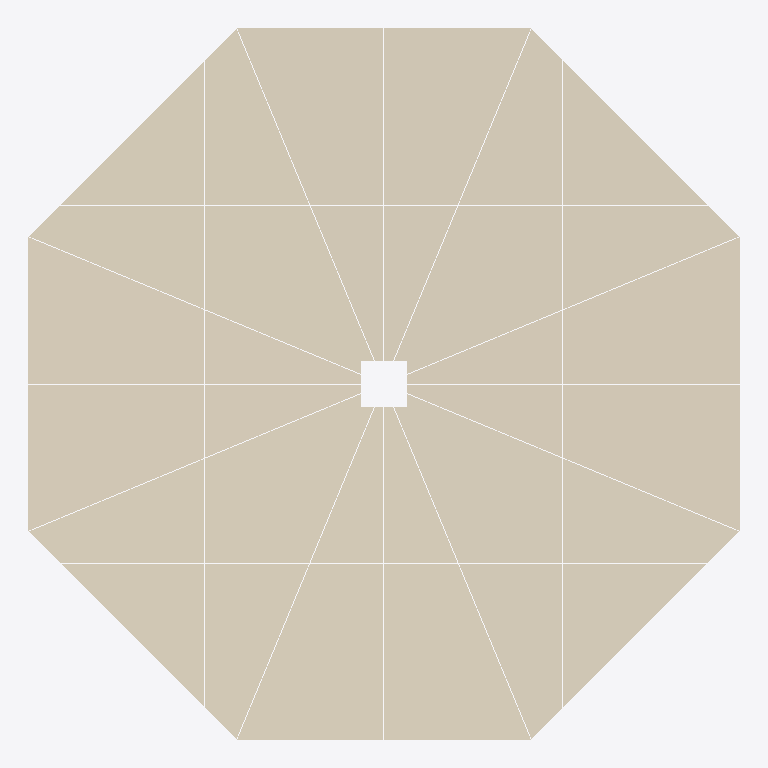
Plan cut of the same IFC building model at storey 'EG' (level 0.00 m, cut at 1.40 m), seen from above with north up, elements coloured by IFC class: 1 covering (cream). No cut surface shows.
Extent 2.4 m × 2.4 m × 0.0 m (x, y, z). Storeys (1): EG at 0.00 m. Elements (1): 1 IfcCovering.

HEADER;
FILE_DESCRIPTION(('ViewDefinition [NotAssigned]'),'2;1');
FILE_NAME('b16_gerade_60x60__punkt_einzeln.ifc','2026-01-01T00:00:00',('Entwurfsgenerator (Beispiel)'),('Arbeit Holzrahmenbau'),'IfcOpenShell 0.8.5-1c5b825','IfcOpenShell 0.8.5-1c5b825','keine');
FILE_SCHEMA(('IFC4X3'));
ENDSEC;
DATA;
#1=IFCPROJECT('0_NQc15qDORxCpDVH4bTYC',$,'B16 Duschraum achteckig (Beispiel)',$,$,$,$,(#10),#5);
#15=IFCSITE('1ElNV_A1XQpB_NyKMldGI9',$,'Grundstück',$,$,#14,$,$,$,$,$,$,$,$);
#19=IFCBUILDING('2O082_xsXMZBi$UG$reI4e',$,'Fertighaus Beispiel',$,$,#18,$,$,$,$,$,$);
#23=IFCBUILDINGSTOREY('2lTc$66$TI_APjtaWhZHSD',$,'EG',$,$,#22,$,$,$,0.0);
#55=IFCCOVERING('205rHcRDLU3eRzFSAxH1Xz',$,'Duschboden gerade_60x60',$,$,#54,$,$,.FLOORING.);
ENDSEC;
